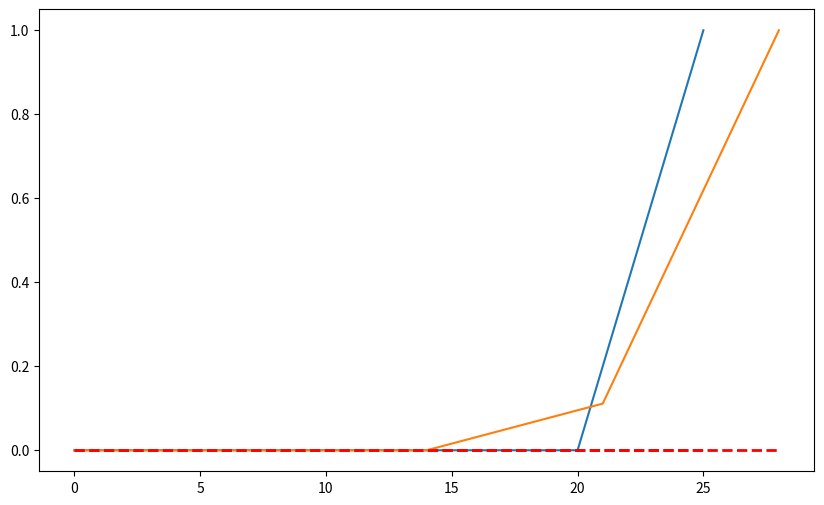

Recreate this plot in Python. (Note: this script raises an exception after producing the figure.)
# la formule magique pour utiliser print() en python2 et python3
from __future__ import print_function
# pour que la division se comporte en python2 comme en python3
from __future__ import division

%matplotlib inline
import matplotlib.pyplot as pyplot

# la taille à utiliser pour les figures
import pylab
pylab.rcParams['figure.figsize'] = 10., 6.

string = "abc"
print("à l'indice 0:", string[0])
print("à l'indice 0:", string[1])
print("à l'indice 0:", string[2])

string = "abcdefghijklmnopqrstuv"
zoom = string[3:6]
print(zoom)

string[0:3]

string[3:6]

string[6:9]

string[9:200]

def compter_c_g(adn, debut, fin):
    # les valeurs de retour
    c = g = 0
    # on ne fait le parcours que sur un morceau
    for nucleo in adn[debut:fin]:
        if nucleo == 'C':
            c += 1
        elif nucleo == 'G':
            g += 1
    # on retourne les deux résultats
    return c, g

def fenetre_x_y(adn, fenetre, recouvrement):
    """
 en entrée
    adn:          le brin d'ADN
    fenetre:      la largeur de la fenêtre
    recouvrement: de combien se recouvrent deux fenêtres consécutives
 en sortie
    X:            liste des abscisses - les multiples de (fenetre-recouvrement)
    Y:            liste des ordonnees - les valeurs de (G-C)/(G+C)
    """

    # la longueur de l'adn - pour ne pas avoir
    # à la recalculer à chaque boucle
    longueur = len(adn)
    # le début de la fenêtre
    debut = 0
    # les deux listes de résultats
    X = []
    Y = []
    
    while debut < longueur:
        # avec le slicing ce n'est pas grave si on déborde à droite
        c, g = compter_c_g (adn, debut, debut+fenetre)
        # dans tous les cas, en abscisse on prend debut
        x = debut
        # le cas pathologique où on n'a aucun C ou G
        if c == 0 and g == 0:
            y = 0.
        else:
            y = (g - c) / (g + c)
        # on range ce point dans les résultats
        X.append(x)
        Y.append(y)
        # on n'oublie pas de décaler la fenêtre 
        debut += (fenetre - recouvrement)

    # c'est fini on peut retourner le resultat
    return X, Y

def fenetre_glissante(adn, fenetre, recouvrement):
    X, Y = fenetre_x_y(adn, fenetre, recouvrement)
    pyplot.plot(X, Y)
    # on trace un trait correspondant à y=0 sur toute la largeur
    # qui est obtenue comme X[-1], c'est-à-dire le dernier élément de X
    pyplot.plot([0, X[-1]], [0, 0], color='r', linestyle='dashed', linewidth=2)
    pyplot.show()

test = 3* (5*'C' + 5*'G')
print(test)

fenetre_glissante(test, 10, 5)

fenetre_glissante(test, 10, 3)

# l'échantillon de Borrelia de la séquence 7 sur la promenade
from samples import borrelia
print("longueur", len(borrelia))

fenetre_glissante(borrelia, 400, 100)

fenetre_glissante(borrelia, 2000, 500)

import fetch

from_ena = fetch.fetch('AE000789')
print("longueur", len(from_ena))

fenetre_glissante(from_ena, 300, 100)